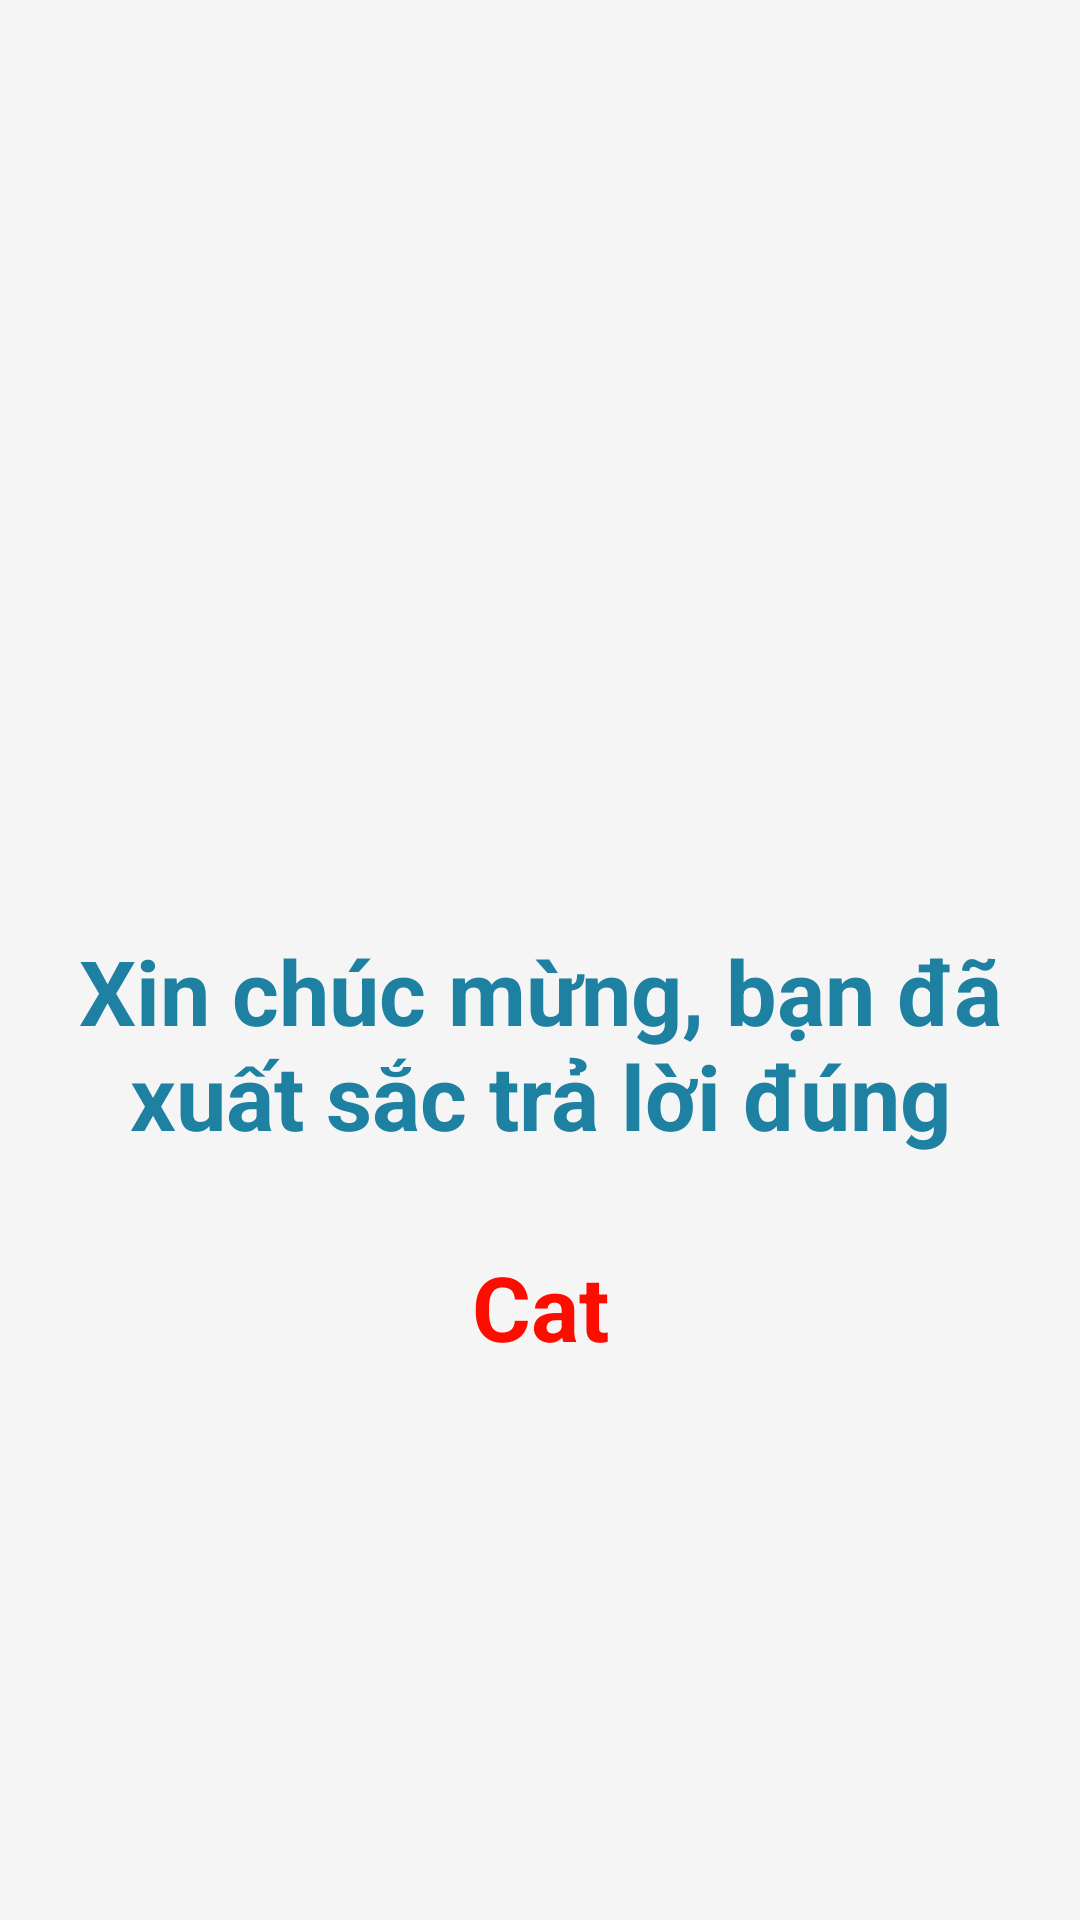

Write the Android layout XML for this screen, with the resource values it uses.
<!-- AndroidManifest.xml: application theme Theme.EnglishLearners -->
<!-- res/layout/feedback_correct_type_word.xml -->
<?xml version="1.0" encoding="utf-8"?>
<LinearLayout xmlns:android="http://schemas.android.com/apk/res/android"
    android:layout_width="match_parent"
    android:background="#f5f5f5"
    android:layout_height="match_parent"
    android:orientation="vertical">
    <ImageView
        android:layout_width="match_parent"
        android:src="@drawable/correct4"
        android:layout_height="290dp">

    </ImageView>
    <TextView
        android:layout_margin="20dp"
        android:layout_width="match_parent"
        android:gravity="center"
        android:textSize="30sp"
        android:textStyle="bold"
        android:textColor="#1E81A1"
        android:text="Xin chúc mừng, bạn đã xuất sắc trả lời đúng"
        android:layout_height="wrap_content"/>
    <TextView
        android:id="@+id/tv_correct_word1"
        android:layout_margin="10dp"
        android:layout_width="match_parent"
        android:gravity="center"
        android:textSize="30sp"
        android:textStyle="bold"
        android:textColor="#FD0C00"
        android:text="Cat"
        android:layout_height="wrap_content"/>


</LinearLayout>
<!-- resources referenced by this layout -->
<resources>
  <style name="Theme.EnglishLearners" parent="Theme.MaterialComponents.DayNight.NoActionBar">
          
          <item name="colorPrimary">@color/purple_500</item>
          <item name="colorPrimaryVariant">@color/purple_700</item>
          <item name="colorOnPrimary">@color/white</item>
          
          <item name="colorSecondary">@color/teal_200</item>
          <item name="colorSecondaryVariant">@color/teal_700</item>
          <item name="colorOnSecondary">@color/black</item>
          
          <item name="android:statusBarColor">?attr/colorPrimaryVariant</item>
          
      </style>
  <color name="purple_500">#674991</color>
  <color name="purple_700">#FF3700B3</color>
  <color name="white">#FFFFFFFF</color>
  <color name="teal_200">#FF03DAC5</color>
  <color name="teal_700">#FF018786</color>
  <color name="black">#FF000000</color>
</resources>
